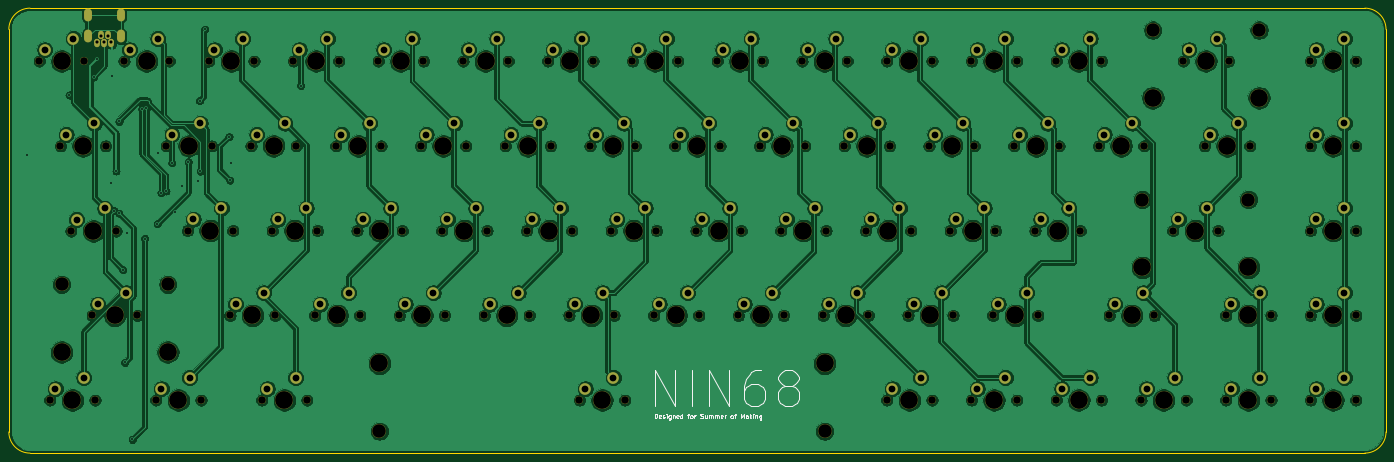
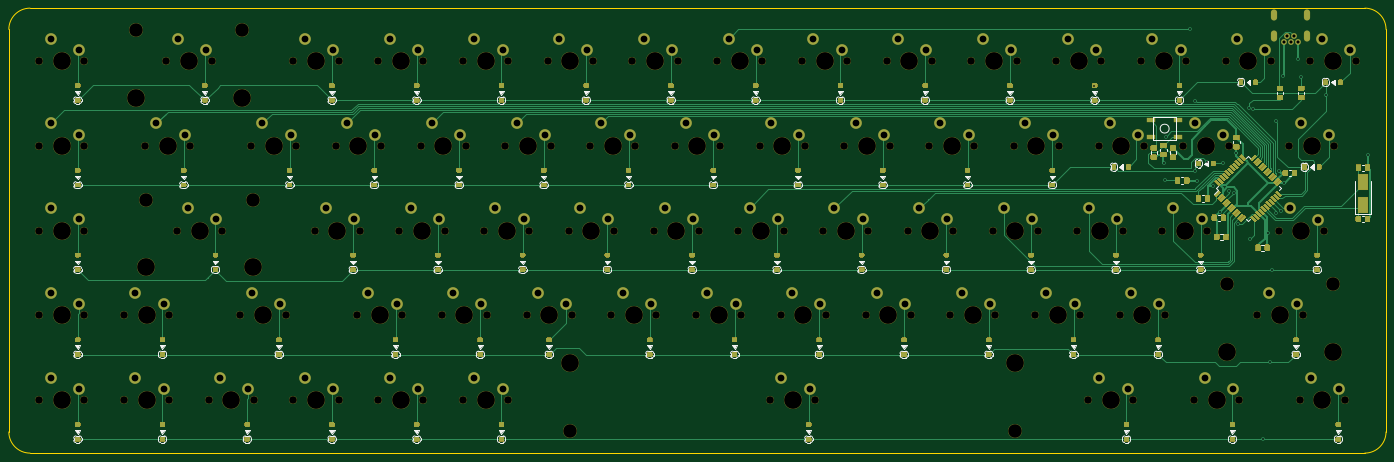
Circuit board: 9 layer files. Board 309.6 x 100.0 mm.
- bottom_copper: keeb-B_Cu.gbl (123854 bytes)
- bottom_mask: keeb-B_Mask.gbs (77495 bytes)
- bottom_silk: keeb-B_SilkS.gbo (54754 bytes)
- outline: keeb-Edge_Cuts.gm1 (1097 bytes)
- top_copper: keeb-F_Cu.gtl (632419 bytes)
- top_mask: keeb-F_Mask.gts (12755 bytes)
- top_silk: keeb-F_SilkS.gto (10090 bytes)
- drill: keeb-NPTH.drl (4032 bytes)
- drill: keeb-PTH.drl (3545 bytes)

=== bottom_copper: keeb-B_Cu.gbl (123854 bytes, source omitted) ===
=== bottom_mask: keeb-B_Mask.gbs (77495 bytes, source omitted) ===
=== bottom_silk: keeb-B_SilkS.gbo (54754 bytes, source omitted) ===
=== outline: keeb-Edge_Cuts.gm1 ===
%TF.GenerationSoftware,KiCad,Pcbnew,5.1.6-c6e7f7d~87~ubuntu20.04.1*%
%TF.CreationDate,2020-07-22T13:43:27-07:00*%
%TF.ProjectId,keeb,6b656562-2e6b-4696-9361-645f70636258,rev?*%
%TF.SameCoordinates,Original*%
%TF.FileFunction,Profile,NP*%
%FSLAX46Y46*%
G04 Gerber Fmt 4.6, Leading zero omitted, Abs format (unit mm)*
G04 Created by KiCad (PCBNEW 5.1.6-c6e7f7d~87~ubuntu20.04.1) date 2020-07-22 13:43:27*
%MOMM*%
%LPD*%
G01*
G04 APERTURE LIST*
%TA.AperFunction,Profile*%
%ADD10C,0.050000*%
%TD*%
G04 APERTURE END LIST*
D10*
X-116681250Y359568750D02*
G75*
G02*
X-111918750Y354806250I0J-4762500D01*
G01*
X-111918750Y264318750D02*
G75*
G02*
X-116681250Y259556250I-4762500J0D01*
G01*
X-416718750Y259556250D02*
G75*
G02*
X-421481250Y264318750I0J4762500D01*
G01*
X-421481250Y354806250D02*
G75*
G02*
X-416718750Y359568750I4762500J0D01*
G01*
X-421481250Y354806250D02*
X-421481250Y297656250D01*
X-116681250Y359568750D02*
X-416718750Y359568750D01*
X-111918750Y264318750D02*
X-111918750Y354806250D01*
X-416718750Y259556250D02*
X-116681250Y259556250D01*
X-421481250Y297656250D02*
X-421481250Y264318750D01*
M02*

=== top_copper: keeb-F_Cu.gtl (632419 bytes, source omitted) ===
=== top_mask: keeb-F_Mask.gts (12755 bytes, source omitted) ===
=== top_silk: keeb-F_SilkS.gto (10090 bytes, source omitted) ===
=== drill: keeb-NPTH.drl ===
M48
; DRILL file {KiCad 5.1.6-c6e7f7d~87~ubuntu20.04.1} date Wed Jul 22 13:43:34 2020
; FORMAT={-:-/ absolute / inch / decimal}
; #@! TF.CreationDate,2020-07-22T13:43:34-07:00
; #@! TF.GenerationSoftware,Kicad,Pcbnew,5.1.6-c6e7f7d~87~ubuntu20.04.1
; #@! TF.FileFunction,NonPlated,1,2,NPTH
FMAT,2
INCH
T1C0.0670
T2C0.1200
T3C0.1570
%
G90
G05
T1
X-12.2Y12.9375
X-11.8Y12.9375
X-7.325Y13.6875
X-6.925Y13.6875
X-5.825Y10.6875
X-5.425Y10.6875
X-6.95Y12.9375
X-6.55Y12.9375
X-9.95Y12.9375
X-9.55Y12.9375
X-11.5437Y10.6875
X-11.1437Y10.6875
X-6.2938Y12.1875
X-5.8937Y12.1875
X-16.1376Y12.9376
X-15.7376Y12.9376
X-12.95Y12.9375
X-12.55Y12.9375
X-8.6375Y11.4375
X-8.2375Y11.4375
X-10.8875Y11.4375
X-10.4875Y11.4375
X-10.5125Y12.1875
X-10.1125Y12.1875
X-13.5125Y12.1875
X-13.1125Y12.1875
X-16.0449Y12.1851
X-15.6449Y12.1851
X-14.825Y13.6875
X-14.425Y13.6875
X-5.075Y10.6875
X-4.675Y10.6875
X-15.2937Y10.6875
X-14.8937Y10.6875
X-8.075Y13.6875
X-7.675Y13.6875
X-9.575Y13.6875
X-9.175Y13.6875
X-8.075Y10.6875
X-7.675Y10.6875
X-7.5125Y12.1875
X-7.1125Y12.1875
X-15.575Y13.6875
X-15.175Y13.6875
X-7.7Y12.9375
X-7.3Y12.9375
X-5.825Y11.4375
X-5.425Y11.4375
X-13.1375Y11.4375
X-12.7375Y11.4375
X-10.325Y13.6875
X-9.925Y13.6875
X-11.2625Y12.1875
X-10.8625Y12.1875
X-11.075Y13.6875
X-10.675Y13.6875
X-10.7Y12.9375
X-10.3Y12.9375
X-14.075Y13.6875
X-13.675Y13.6875
X-13.7Y12.9375
X-13.3Y12.9375
X-5.075Y11.4375
X-4.675Y11.4375
X-11.6375Y11.4375
X-11.2375Y11.4375
X-9.3875Y11.4375
X-8.9875Y11.4375
X-14.2625Y12.1875
X-13.8625Y12.1875
X-6.0125Y12.9375
X-5.6125Y12.9375
X-15.2Y12.9375
X-14.8Y12.9375
X-7.8875Y11.4375
X-7.4875Y11.4375
X-8.2625Y12.1875
X-7.8625Y12.1875
X-15.8562Y11.4375
X-15.4562Y11.4375
X-11.825Y13.6875
X-11.425Y13.6875
X-6.8563Y11.4375
X-6.4562Y11.4375
X-5.075Y13.6875
X-4.675Y13.6875
X-16.2312Y10.6875
X-15.8312Y10.6875
X-12.0125Y12.1875
X-11.6125Y12.1875
X-14.3562Y10.6875
X-13.9562Y10.6875
X-14.45Y12.9375
X-14.05Y12.9375
X-8.45Y12.9375
X-8.05Y12.9375
X-11.45Y12.9375
X-11.05Y12.9375
X-13.8875Y11.4375
X-13.4875Y11.4375
X-12.575Y13.6875
X-12.175Y13.6875
X-16.325Y13.6875
X-15.925Y13.6875
X-9.0125Y12.1875
X-8.6125Y12.1875
X-12.3875Y11.4375
X-11.9875Y11.4375
X-10.1375Y11.4375
X-9.7375Y11.4375
X-5.075Y12.9375
X-4.675Y12.9375
X-8.825Y13.6875
X-8.425Y13.6875
X-7.325Y10.6875
X-6.925Y10.6875
X-9.2Y12.9375
X-8.8Y12.9375
X-6.2Y13.6875
X-5.8Y13.6875
X-5.075Y12.1875
X-4.675Y12.1875
X-15.0125Y12.1875
X-14.6125Y12.1875
X-13.325Y13.6875
X-12.925Y13.6875
X-6.575Y10.6875
X-6.175Y10.6875
X-8.825Y10.6875
X-8.425Y10.6875
X-14.6375Y11.4375
X-14.2375Y11.4375
X-9.7625Y12.1875
X-9.3625Y12.1875
X-12.7625Y12.1875
X-12.3625Y12.1875
T2
X-13.3137Y10.4125
X-9.3737Y10.4125
X-6.5637Y12.4625
X-5.6238Y12.4625
X-16.1262Y11.7125
X-15.1862Y11.7125
X-6.47Y13.9625
X-5.53Y13.9625
T3
X-13.3137Y11.0125
X-11.3438Y10.6875
X-9.3737Y11.0125
X-6.5637Y11.8625
X-6.0938Y12.1875
X-5.6238Y11.8625
X-15.9376Y12.9376
X-12.75Y12.9375
X-8.4375Y11.4375
X-10.6875Y11.4375
X-10.3125Y12.1875
X-13.3125Y12.1875
X-15.8449Y12.1851
X-14.625Y13.6875
X-4.875Y10.6875
X-15.0938Y10.6875
X-7.875Y13.6875
X-9.375Y13.6875
X-7.875Y10.6875
X-7.3125Y12.1875
X-15.375Y13.6875
X-7.5Y12.9375
X-5.625Y11.4375
X-12.9375Y11.4375
X-10.125Y13.6875
X-11.0625Y12.1875
X-10.875Y13.6875
X-10.5Y12.9375
X-13.875Y13.6875
X-13.5Y12.9375
X-4.875Y11.4375
X-11.4375Y11.4375
X-9.1875Y11.4375
X-14.0625Y12.1875
X-5.8125Y12.9375
X-15.0Y12.9375
X-7.6875Y11.4375
X-8.0625Y12.1875
X-16.1262Y11.1125
X-15.6562Y11.4375
X-15.1862Y11.1125
X-11.625Y13.6875
X-6.6562Y11.4375
X-4.875Y13.6875
X-16.0312Y10.6875
X-11.8125Y12.1875
X-14.1562Y10.6875
X-14.25Y12.9375
X-8.25Y12.9375
X-11.25Y12.9375
X-13.6875Y11.4375
X-12.375Y13.6875
X-16.125Y13.6875
X-8.8125Y12.1875
X-12.1875Y11.4375
X-9.9375Y11.4375
X-4.875Y12.9375
X-8.625Y13.6875
X-7.125Y10.6875
X-9.0Y12.9375
X-6.47Y13.3625
X-6.0Y13.6875
X-5.53Y13.3625
X-4.875Y12.1875
X-14.8125Y12.1875
X-13.125Y13.6875
X-6.375Y10.6875
X-8.625Y10.6875
X-14.4375Y11.4375
X-9.5625Y12.1875
X-12.5625Y12.1875
X-12.0Y12.9375
X-7.125Y13.6875
X-5.625Y10.6875
X-6.75Y12.9375
X-9.75Y12.9375
T0
M30

=== drill: keeb-PTH.drl ===
M48
; DRILL file {KiCad 5.1.6-c6e7f7d~87~ubuntu20.04.1} date Wed Jul 22 13:43:34 2020
; FORMAT={-:-/ absolute / inch / decimal}
; #@! TF.CreationDate,2020-07-22T13:43:34-07:00
; #@! TF.GenerationSoftware,Kicad,Pcbnew,5.1.6-c6e7f7d~87~ubuntu20.04.1
; #@! TF.FileFunction,Plated,1,2,PTH
FMAT,2
INCH
T1C0.0157
T2C0.0276
T3C0.0315
T4C0.0600
T5C0.0600
%
G90
G05
T1
X-16.4311Y12.8547
X-16.0606Y13.3874
X-15.8438Y13.5469
X-15.8131Y13.7093
X-15.6921Y12.6098
X-15.6819Y13.5563
X-15.6607Y12.3647
X-15.6459Y12.7153
X-15.6201Y12.3425
X-15.6189Y13.1535
X-15.5846Y11.8413
X-15.5684Y11.0212
X-15.5503Y12.1622
X-15.5006Y10.3397
X-15.4171Y13.2653
X-15.3912Y12.1174
X-15.3778Y13.2685
X-15.2807Y12.2496
X-15.2697Y12.8713
X-15.2473Y12.5234
X-15.203Y12.5381
X-15.1513Y12.7873
X-15.124Y12.3559
X-15.0646Y12.5839
X-15.0059Y12.7965
X-14.9232Y12.628
X-14.9063Y13.3374
X-14.9008Y12.713
X-14.8594Y13.9688
X-14.6457Y13.018
X-14.6378Y12.6346
X-14.626Y12.7862
X-14.0098Y13.4717
T2
X-15.8131Y13.8597
X-15.7816Y13.9069
X-15.7501Y13.8597
X-15.7186Y13.9069
X-15.6871Y13.8597
T4
X-6.15Y13.7875
X-5.9Y13.8875
X-11.4938Y10.7875
X-11.2438Y10.8875
X-6.2437Y12.2875
X-5.9937Y12.3875
X-16.0876Y13.0376
X-15.8376Y13.1376
X-15.9949Y12.2851
X-15.7449Y12.3851
X-15.2438Y10.7875
X-14.9938Y10.8875
X-5.9625Y13.0375
X-5.7125Y13.1375
X-15.8063Y11.5375
X-15.5563Y11.6375
X-6.8062Y11.5375
X-6.5562Y11.6375
X-16.1812Y10.7875
X-15.9313Y10.8875
X-14.3063Y10.7875
X-14.0563Y10.8875
T5
X-10.65Y13.0375
X-10.4Y13.1375
X-14.025Y13.7875
X-13.775Y13.8875
X-13.65Y13.0375
X-13.4Y13.1375
X-5.025Y11.5375
X-4.775Y11.6375
X-11.5875Y11.5375
X-11.3375Y11.6375
X-9.3375Y11.5375
X-9.0875Y11.6375
X-14.2125Y12.2875
X-13.9625Y12.3875
X-15.15Y13.0375
X-14.9Y13.1375
X-7.8375Y11.5375
X-7.5875Y11.6375
X-8.2125Y12.2875
X-7.9625Y12.3875
X-11.775Y13.7875
X-11.525Y13.8875
X-5.025Y13.7875
X-4.775Y13.8875
X-11.9625Y12.2875
X-11.7125Y12.3875
X-14.4Y13.0375
X-14.15Y13.1375
X-8.4Y13.0375
X-8.15Y13.1375
X-11.4Y13.0375
X-11.15Y13.1375
X-13.8375Y11.5375
X-13.5875Y11.6375
X-12.525Y13.7875
X-12.275Y13.8875
X-16.275Y13.7875
X-16.025Y13.8875
X-8.9625Y12.2875
X-8.7125Y12.3875
X-12.3375Y11.5375
X-12.0875Y11.6375
X-10.0875Y11.5375
X-9.8375Y11.6375
X-5.025Y13.0375
X-4.775Y13.1375
X-8.775Y13.7875
X-8.525Y13.8875
X-7.275Y10.7875
X-7.025Y10.8875
X-9.15Y13.0375
X-8.9Y13.1375
X-5.025Y12.2875
X-4.775Y12.3875
X-14.9625Y12.2875
X-14.7125Y12.3875
X-13.275Y13.7875
X-13.025Y13.8875
X-6.525Y10.7875
X-6.275Y10.8875
X-8.775Y10.7875
X-8.525Y10.8875
X-14.5875Y11.5375
X-14.3375Y11.6375
X-9.7125Y12.2875
X-9.4625Y12.3875
X-12.7125Y12.2875
X-12.4625Y12.3875
X-12.15Y13.0375
X-11.9Y13.1375
X-7.275Y13.7875
X-7.025Y13.8875
X-5.775Y10.7875
X-5.525Y10.8875
X-6.9Y13.0375
X-6.65Y13.1375
X-9.9Y13.0375
X-9.65Y13.1375
X-12.9Y13.0375
X-12.65Y13.1375
X-8.5875Y11.5375
X-8.3375Y11.6375
X-10.8375Y11.5375
X-10.5875Y11.6375
X-10.4625Y12.2875
X-10.2125Y12.3875
X-13.4625Y12.2875
X-13.2125Y12.3875
X-14.775Y13.7875
X-14.525Y13.8875
X-5.025Y10.7875
X-4.775Y10.8875
X-8.025Y13.7875
X-7.775Y13.8875
X-9.525Y13.7875
X-9.275Y13.8875
X-8.025Y10.7875
X-7.775Y10.8875
X-7.4625Y12.2875
X-7.2125Y12.3875
X-15.525Y13.7875
X-15.275Y13.8875
X-7.65Y13.0375
X-7.4Y13.1375
X-5.775Y11.5375
X-5.525Y11.6375
X-13.0875Y11.5375
X-12.8375Y11.6375
X-10.275Y13.7875
X-10.025Y13.8875
X-11.2125Y12.2875
X-10.9625Y12.3875
X-11.025Y13.7875
X-10.775Y13.8875
T3
G00X-15.8958Y14.1156
M15
G01X-15.8958Y14.0723
M16
G05
G00X-15.8958Y13.9286
M15
G01X-15.8958Y13.8852
M16
G05
G00X-15.6044Y14.1156
M15
G01X-15.6044Y14.0723
M16
G05
G00X-15.6044Y13.9286
M15
G01X-15.6044Y13.8852
M16
G05
T0
M30
